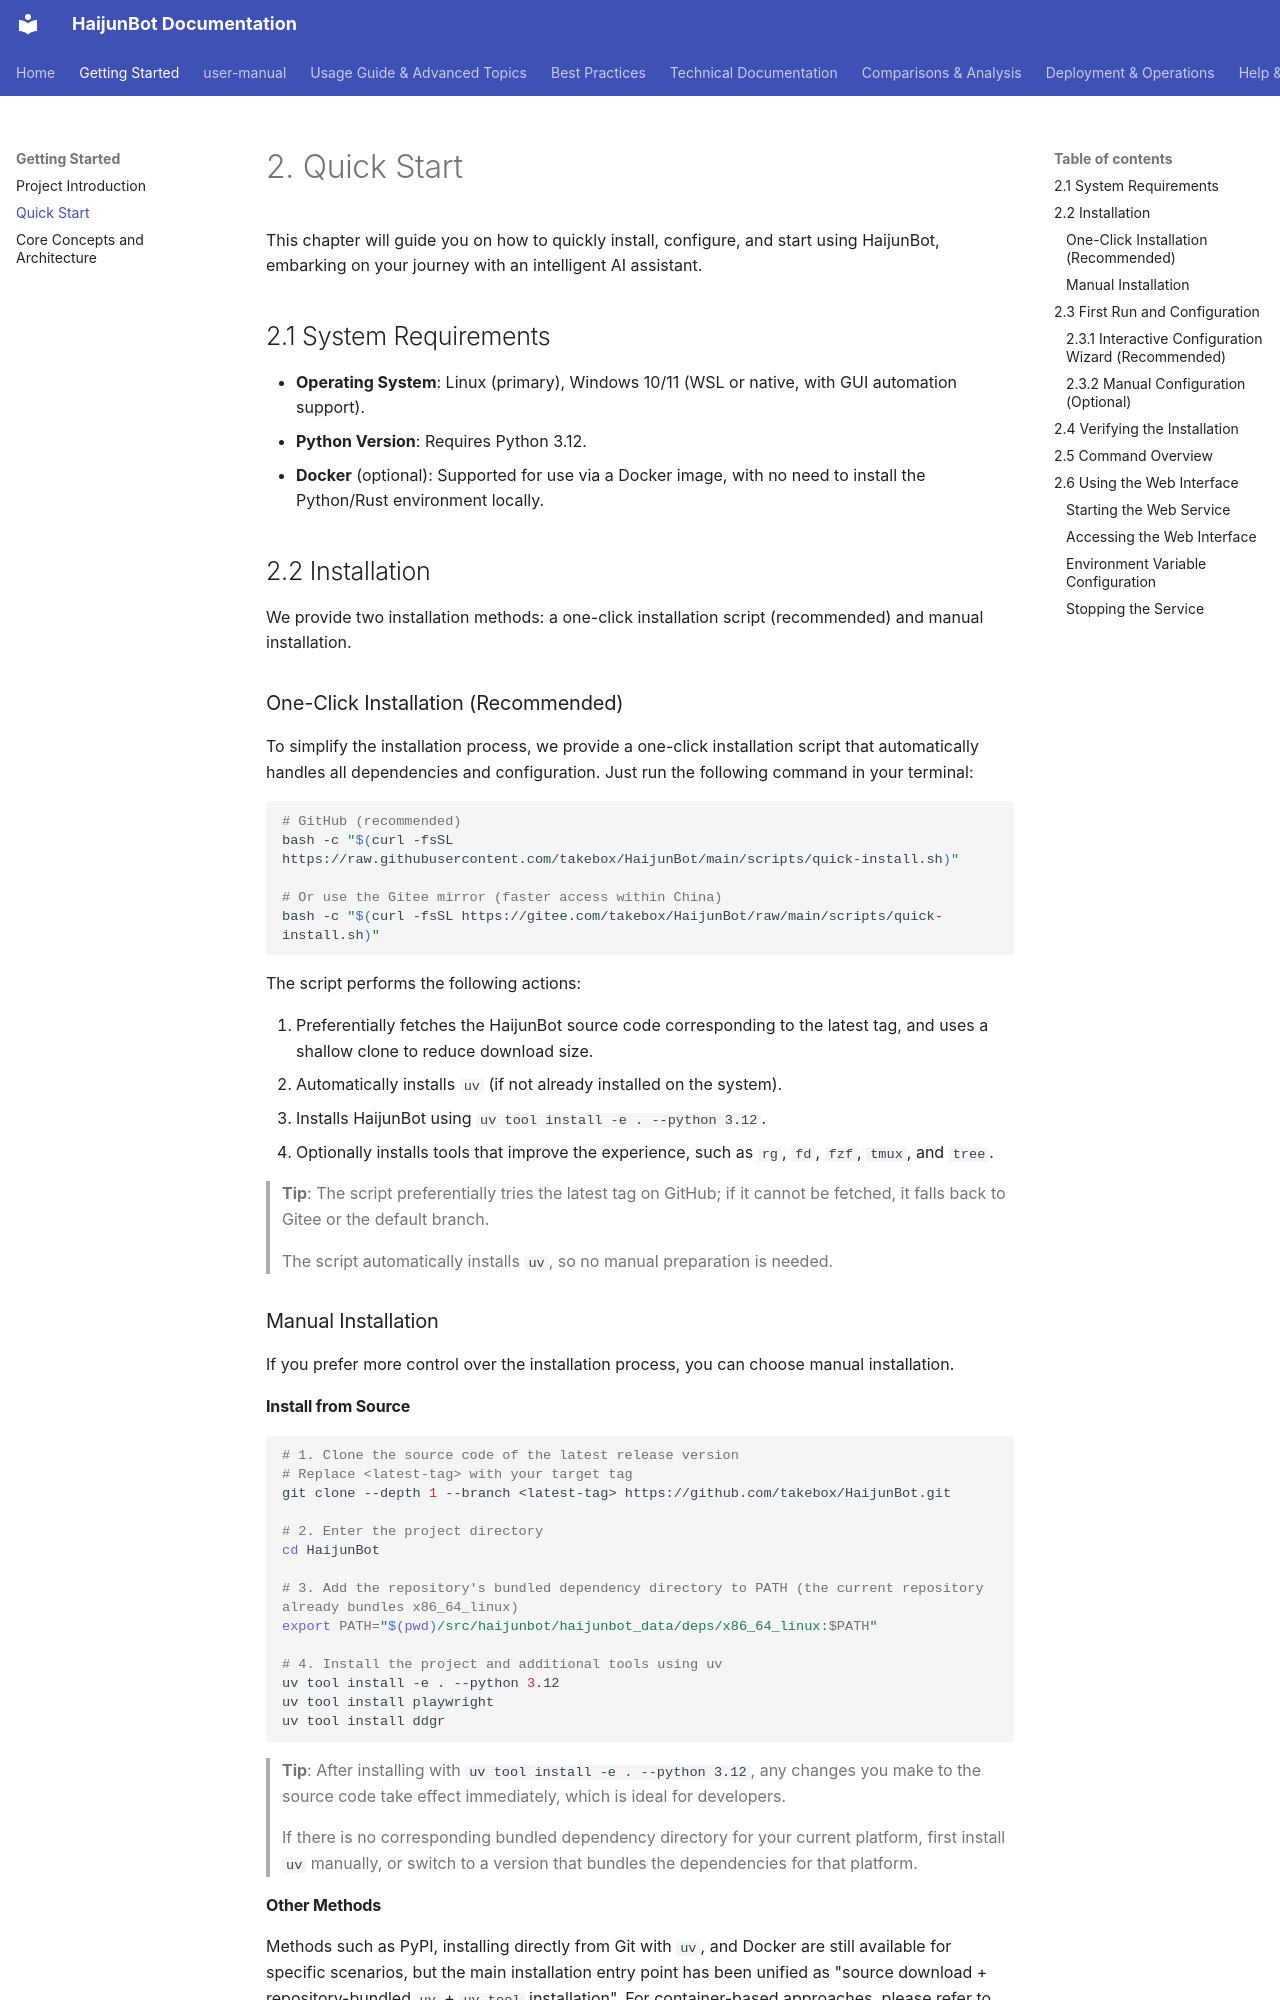

repository: takebox/haijunbot-vinbox · page: haijunbot_book/2.Quick_Start/index.html · generator: mkdocs

# 2. Quick Start

This chapter will guide you on how to quickly install, configure, and start using HaijunBot, embarking on your journey with an intelligent AI assistant.

## 2.1 System Requirements

- **Operating System**: Linux (primary), Windows 10/11 (WSL or native, with GUI automation support).
- **Python Version**: Requires Python 3.12.
- **Docker** (optional): Supported for use via a Docker image, with no need to install the Python/Rust environment locally.

## 2.2 Installation

We provide two installation methods: a one-click installation script (recommended) and manual installation.

### One-Click Installation (Recommended)

To simplify the installation process, we provide a one-click installation script that automatically handles all dependencies and configuration. Just run the following command in your terminal:

```bash
# GitHub (recommended)
bash -c "$(curl -fsSL https://raw.githubusercontent.com/takebox/HaijunBot/main/scripts/quick-install.sh)"

# Or use the Gitee mirror (faster access within China)
bash -c "$(curl -fsSL https://gitee.com/takebox/HaijunBot/raw/main/scripts/quick-install.sh)"
```

The script performs the following actions:

1. Preferentially fetches the HaijunBot source code corresponding to the latest tag, and uses a shallow clone to reduce download size.
2. Automatically installs `uv` (if not already installed on the system).
3. Installs HaijunBot using `uv tool install -e . --python 3.12`.
4. Optionally installs tools that improve the experience, such as `rg`, `fd`, `fzf`, `tmux`, and `tree`.

> **Tip**: The script preferentially tries the latest tag on GitHub; if it cannot be fetched, it falls back to Gitee or the default branch.
>
> The script automatically installs `uv`, so no manual preparation is needed.

### Manual Installation

If you prefer more control over the installation process, you can choose manual installation.

#### Install from Source

```bash
# 1. Clone the source code of the latest release version
# Replace <latest-tag> with your target tag
git clone --depth 1 --branch <latest-tag> https://github.com/takebox/HaijunBot.git

# 2. Enter the project directory
cd HaijunBot

# 3. Add the repository's bundled dependency directory to PATH (the current repository already bundles x86_64_linux)
export PATH="$(pwd)/src/haijunbot/haijunbot_data/deps/x86_64_linux:$PATH"

# 4. Install the project and additional tools using uv
uv tool install -e . --python 3.12
uv tool install playwright
uv tool install ddgr
```

> **Tip**: After installing with `uv tool install -e . --python 3.12`, any changes you make to the source code take effect immediately, which is ideal for developers.
>
> If there is no corresponding bundled dependency directory for your current platform, first install `uv` manually, or switch to a version that bundles the dependencies for that platform.
